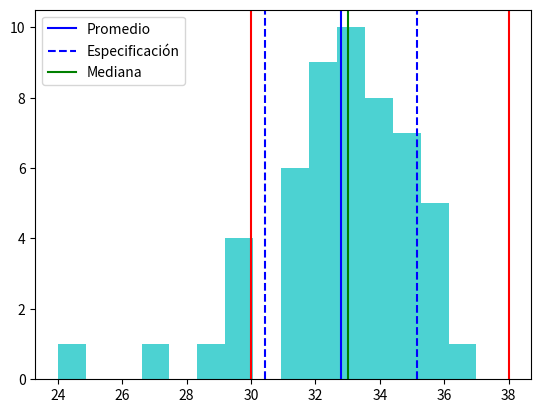

Here is the Python script that generated this plot:
import numpy as np
import matplotlib.pyplot as plt

muestreo = [32,33,35,30,30,34,32,31,33,35,32,31,33,32,27,35,33,24,36,35,32,33,
            29,36,32,33,32,34,33,37,35,34,33,30,34,31,34,33,32,35,32,36,34,30,
            33,31,36,34,31,31,34,36,35]
muestreo = np.array(muestreo)

p = np.mean(muestreo)
s = np.std(muestreo)
m = np.median(muestreo)

print(p,s,m)
print(np.min(muestreo), np.max(muestreo))

plt.Figure()
plt.hist(muestreo, bins=15, alpha=0.7, color='c')
plt.axvline(30, color='r')
plt.axvline(38, color='r')
plt.axvline(p, label='Promedio', color='b')
plt.axvline(p+s, label='Especificación', linestyle='--', color='b')
plt.axvline(p-s, linestyle='--', color='b')
plt.axvline(m, label='Mediana', color='g')
plt.legend()
plt.savefig('1.png', bbox_inches='tight')
